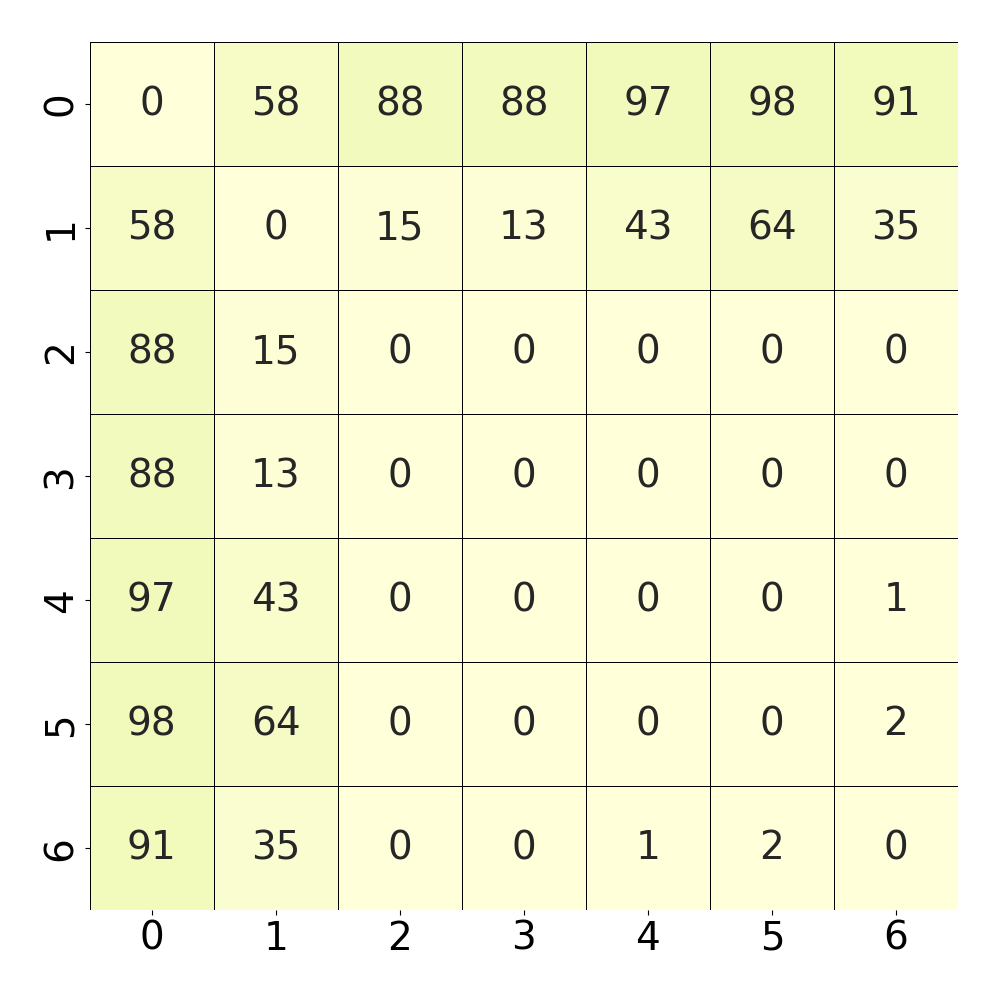

The table this chart was drawn from, first rows:
, 0, 1, 2, 3, 4, 5, 6
0, 0.0, 0.5873, 0.8862, 0.8818, 0.9722, 0.9809, 0.9131
1, 0.5873, 0.0, 0.1555, 0.1399, 0.4396, 0.6464, 0.3588
2, 0.8862, 0.1555, 0.0, 0.0, 0.0, 0.0, 0.004344
3, 0.8818, 0.1399, 0.0, 0.0, 0.0, 0.0, 0.009557
4, 0.9722, 0.4396, 0.0, 0.0, 0.0, 0.0, 0.01477
5, 0.9809, 0.6464, 0.0, 0.0, 0.0, 0.0, 0.02433
6, 0.9131, 0.3588, 0.004344, 0.009557, 0.01477, 0.02433, 0.0
